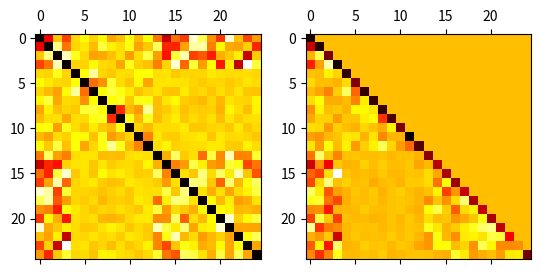
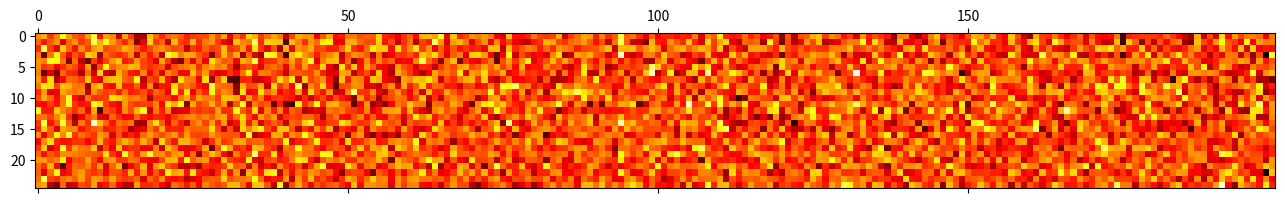
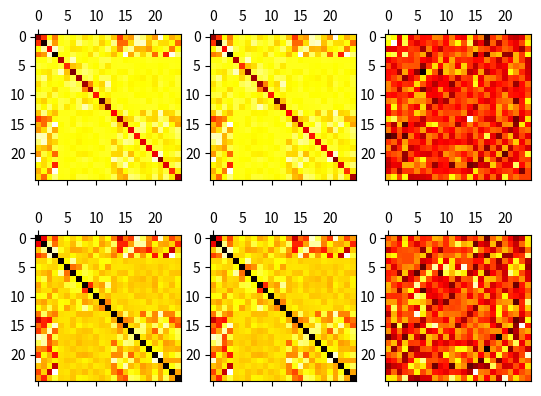

Write Python code to recreate these figures, in order. (Note: this script raises an exception after producing the figures.)
import numpy as np
import matplotlib.pyplot as plt

# number of dependent variables
M = np.random.randint(10, 15)
# number of independent variables
N = np.random.randint(10, 15)
# number of larger correlations between dependent and independent
K = np.random.randint(2, min(M,N))

print("Using %d independent variables with %d large correlations, %d dependent variables" % (N,K,M))

# Construct diagonal of Sigma
diag0 = np.diag(0.1 + np.random.randn(M + N) * 0.01)

# Construct random correlation matrix
corr0 = np.random.randn(N+M, N+M) * 0.01 # normal at 1% level
corr0[:N,:N] = np.random.randn(N, N) * 0.1 # normal at 10% level
corr0[N:,N:] = np.random.randn(M, M) * 0.1 # normal at 10% level
corr0[:K,:K] = (np.random.rand(K, K) * 2 - 1) # uniform between -1 and +1
corr0[:K,N:] = (np.random.rand(K, M) * 2 - 1) # uniform between -1 and +1
np.fill_diagonal(corr0, 1) # diagonal is 1
corr0 = (corr0 + corr0.T) / 2 # symmetrize
corr0 = corr0 @ corr0.T # positive definite

# Make sure correlation matrix is normalized
norm0 = np.diag(np.sqrt(np.diag(corr0))**-1)
corr0 = norm0 @ corr0 @ norm0
corr0 = (corr0 + corr0.T) / 2.0

# Determine covariance
cov0 = diag0 @ corr0 @ diag0

# Plot correlation matrix
fig,ax = plt.subplots(1,2)
ax[0].matshow(corr0, cmap = "hot_r")

# Cholesky decomposition (returns *lower* triangular matrix)
C = np.linalg.cholesky(cov0)
ax[1].matshow(C, cmap = "hot_r") 
np.testing.assert_allclose(C @ C.T, cov0)

# Number of measurements
n = 1000000

# Create X and Y
Z = np.random.randn(N + M, n)
XY = C @ Z
X = XY[:N]
Y = XY[N:]

# Plot some data
plt.matshow(XY[:,:200], cmap = "hot_r");

cov = np.cov(XY)
corr = np.corrcoef(XY)

fig, ax = plt.subplots(2,3)
ax[0,0].matshow(cov, cmap = "hot_r")
ax[0,1].matshow(cov0, cmap = "hot_r")
ax[0,2].matshow(cov0 - cov, cmap = "hot_r")
np.testing.assert_allclose(cov0, cov, atol = 0.2 * np.average(cov))

ax[1,0].matshow(corr, cmap = "hot_r")
ax[1,1].matshow(corr0, cmap = "hot_r")
ax[1,2].matshow(corr0 - corr, cmap = "hot_r")
np.testing.assert_allclose(corr0, corr, atol = 0.2 * np.average(corr))

means = np.mean(XY, axis = 1)
dmeans = np.sqrt(vars) / np.sqrt(n)
vars = np.var(XY, axis = 1)

# Plot means and variances
fig,ax = plt.subplots(1,2)
ax[0].errorbar(range(len(means)), means, dmeans, fmt = 'o')
ax[1].errorbar(range(len(vars)), vars, fmt = 'o')
plt.show()

# Independent covariances and standard deviations
Sigma_XX = cov[:N,:N]
Sigma_X = np.diag(np.sqrt(np.diag(Sigma_XX)))
Sigma_XX_Inv = np.linalg.inv(Sigma_XX)
Sigma_X_Inv = np.linalg.inv(Sigma_X)
R_XX = corr[:N,:N]
R_XX_Inv = np.linalg.inv(R_XX)
np.testing.assert_allclose(Sigma_X @ R_XX @ Sigma_X, Sigma_XX)

# Dependent covariances and standard deviations
Sigma_YY = cov[N:,N:]
Sigma_Y = np.diag(np.sqrt(np.diag(Sigma_YY)))
Sigma_Y_Inv = np.linalg.inv(Sigma_Y)
R_YY = corr[N:,N:]
np.testing.assert_allclose(Sigma_Y @ R_YY @ Sigma_Y, Sigma_YY)

# Cross correlations
Sigma_XY = cov[:N,N:]
R_XY = corr[:N,N:]
np.testing.assert_allclose(Sigma_X @ R_XY @ Sigma_Y, Sigma_XY)

# Sensitivities
A_XY = Sigma_XX_Inv @ Sigma_XY
A_YX = A_XY.T

# Uncertainties
Sigma_YpYp = Sigma_Y @ Sigma_Y + A_YX @ Sigma_XX @ A_XY - 2 * A_YX @ Sigma_XY
sigma_Yp = np.sqrt(np.diag(Sigma_YpYp))
ndof = n - N - 1
# FIXME
dA_XY = np.outer(np.sqrt(np.diag(R_XX_Inv)) * np.diag(Sigma_X_Inv), 1 / (sigma_Yp * np.sqrt(ndof)))
dA_YX = dA_XY.T

# Plot sensitivities
fig, ax = plt.subplots(1,4,sharey = True)
ax[0].matshow(Sigma_XY.T)
ax[0].set_xlabel("independent")
ax[0].set_ylabel("dependent")
ax[0].set_title("Cov")
ax[1].matshow(A_YX)
ax[1].set_xlabel("independent")
ax[1].set_title("A")
ax[2].matshow(dA_YX)
ax[2].set_xlabel("independent")
ax[2].set_title("$\\Delta$A")
ax[3].matshow(dA_YX / A_YX)
ax[3].set_xlabel("independent")
ax[3].set_title("$\\Delta$A / A")
plt.show();

# Setup correction on copy
XY_c = XY.copy()
X_c = XY_c[:N]
Y_c = XY_c[N:]

# Apply correction
Y_c -= A_YX @ X_c

# Calculate correlations
cov_c = np.cov(XY_c)
corr_c = np.corrcoef(XY_c)

# Plot
fig, ax = plt.subplots(1,2)
ax[0].matshow(cov_c, cmap = "hot_r")
ax[1].matshow(corr_c, cmap = "hot_r")

# assert zero blocks (atol since rtol useless when second argument is zero)
np.testing.assert_allclose(cov_c[:N,N:], 0, atol = 1e-7)
np.testing.assert_allclose(cov_c[N:,:N], 0, atol = 1e-7)

# Summary statistics
means_c = np.mean(XY_c, axis = 1)
vars_c = np.var(XY_c, axis = 1)
dmeans_c = np.sqrt(vars_c) / np.sqrt(n)

# Plot means and variances
fig,ax = plt.subplots(1,2)
ax[0].errorbar(range(len(means_c)), means_c, dmeans_c, fmt = 'or')
ax[0].errorbar(range(len(means)), means, dmeans, fmt = 'ob')
ax[1].errorbar(range(len(vars_c)), vars_c, fmt = 'or')
ax[1].errorbar(range(len(vars)), vars, fmt = 'ob')
plt.show()

np.testing.assert_less_or_equal(vars_c[N:], vars[N:])

# correction of the means
np.testing.assert_allclose(means[N:] - A_YX @ means[:N], means_c[N:])

# correction of the new covariances
np.testing.assert_allclose(cov[N:,N:] + A_YX @ cov[:N,:N] @ A_XY - 2 * A_YX @ cov[:N,N:], cov_c[N:,N:])

# correction of the new variances
np.testing.assert_allclose(sigma_Yp**2, vars_c[N:], rtol = 1e-4)